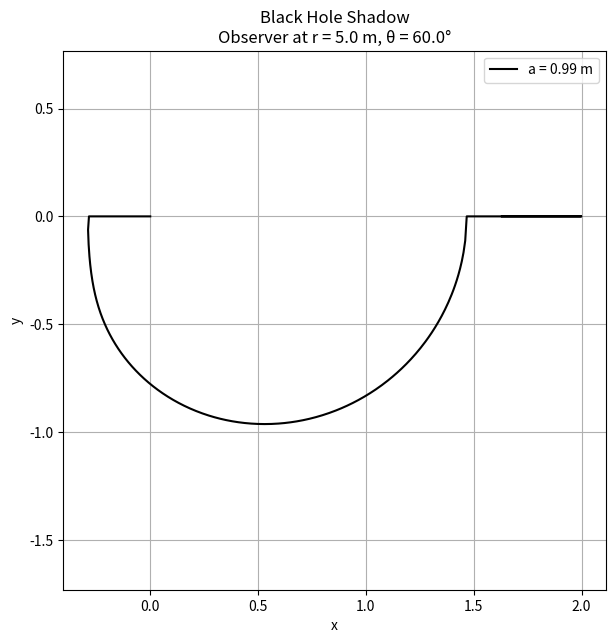

The script that saved this image:
import numpy as np
import matplotlib.pyplot as plt
from scipy.optimize import root_scalar

# --- Physical Parameters ---
m = 4.1e6
a = 0.99 * m            # spin
r_o = 5 * m            # observer radius
theta_o = np.pi / 3    # general inclination (π/2 = equator)
l = 0
Lambda = 0

# --- Metric Functions ---
def delta_r(r): return r**2 - 2*m*r + a**2
def d_delta_r(r): return 2*r - 2*m

def K_E(rp):  # Carter constant
    num = 16 * rp**2 * delta_r(rp)
    denom = d_delta_r(rp)**2
    return num / denom if denom != 0 else np.nan

def L_tilde(rp):  # Reduced angular momentum
    denom = a if a != 0 else 1e-10
    return (rp**2 + l**2 - (4 * rp * delta_r(rp)) / d_delta_r(rp)) / denom

def psi_func(Ltilde, KE):
    denom = np.sqrt(KE) * np.sin(theta_o)
    if denom == 0: return np.nan
    arg = (Ltilde + a * np.cos(theta_o)**2 + 2 * l * np.cos(theta_o)) / denom
    return np.arcsin(np.clip(arg, -1, 1))

def theta_func(KE, Ltilde):
    num = np.sqrt(delta_r(r_o) * KE)
    denom = r_o**2 + l**2 - a * Ltilde
    if denom == 0: return np.nan
    arg = num / denom
    return np.arcsin(np.clip(arg, 0, 1))

# --- Solve geodesic equation per ψ (from Eq. 27) ---
def solve_shadow():
    r_plus = m + np.sqrt(m**2 - a**2)
    r_vals = np.linspace(r_plus + 1e-4, 6 * m, 800)  # Parameter: radius of photon orbits
    x_vals, y_vals = [], []

    for rp in r_vals:
        if delta_r(rp) <= 0 or d_delta_r(rp) == 0:
            continue

        KE = K_E(rp)
        Ltilde = L_tilde(rp)
        if KE <= 0 or np.isnan(KE): continue

        psi = psi_func(Ltilde, KE)
        theta = theta_func(KE, Ltilde)
        if np.isnan(theta) or np.isnan(psi): continue

        x = -2 * np.tan(theta / 2) * np.sin(psi)
        y = -2 * np.tan(theta / 2) * np.cos(psi)
        x_vals.append(x)
        y_vals.append(y)

    return np.array(x_vals), np.array(y_vals)

# --- Schwarzschild special case ---
def schwarzschild_shadow():
    rho_o = r_o / (2 * m)
    sin2_alpha = (27 / 4) * ((rho_o - 1) / rho_o**3)
    alpha = np.arcsin(np.sqrt(np.clip(sin2_alpha, 0, 1)))
    R = 2 * np.tan(alpha / 2)
    t = np.linspace(0, 2*np.pi, 500)
    x = R * np.cos(t)
    y = R * np.sin(t)
    return x, y

# --- Main ---
if a == 0:
    x_vals, y_vals = schwarzschild_shadow()
else:
    x_vals, y_vals = solve_shadow()

# --- Plot ---
plt.figure(figsize=(7, 7))
plt.plot(x_vals, y_vals, color='black', label=f'a = {a/m:.2f} m')
plt.xlabel("x")
plt.ylabel("y")
plt.title(f"Black Hole Shadow\nObserver at r = {r_o/m:.1f} m, θ = {theta_o*180/np.pi:.1f}°")
plt.axis('equal')
plt.grid(True)
plt.legend()
plt.show()